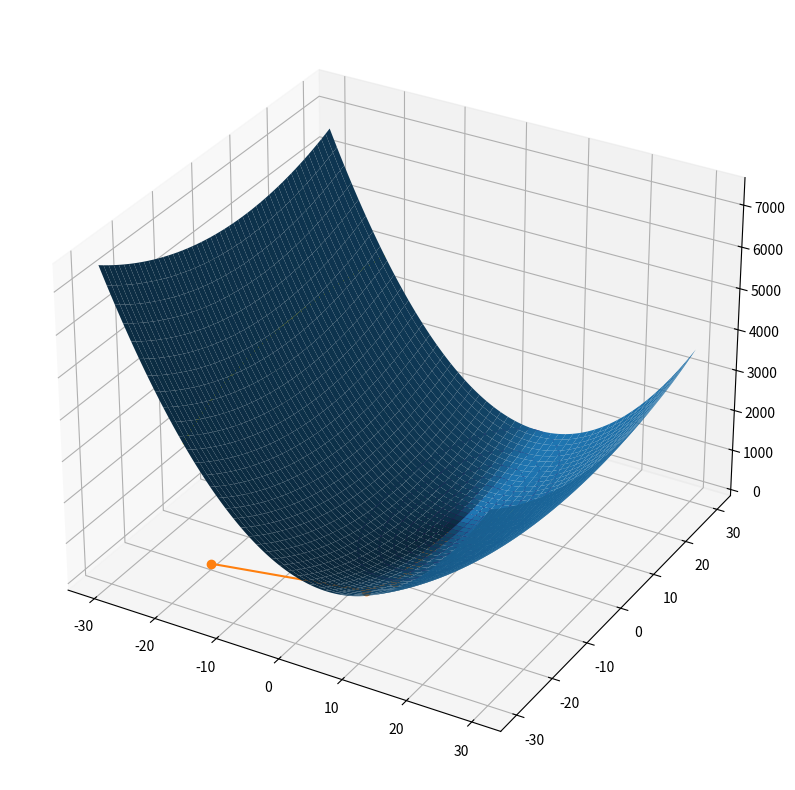
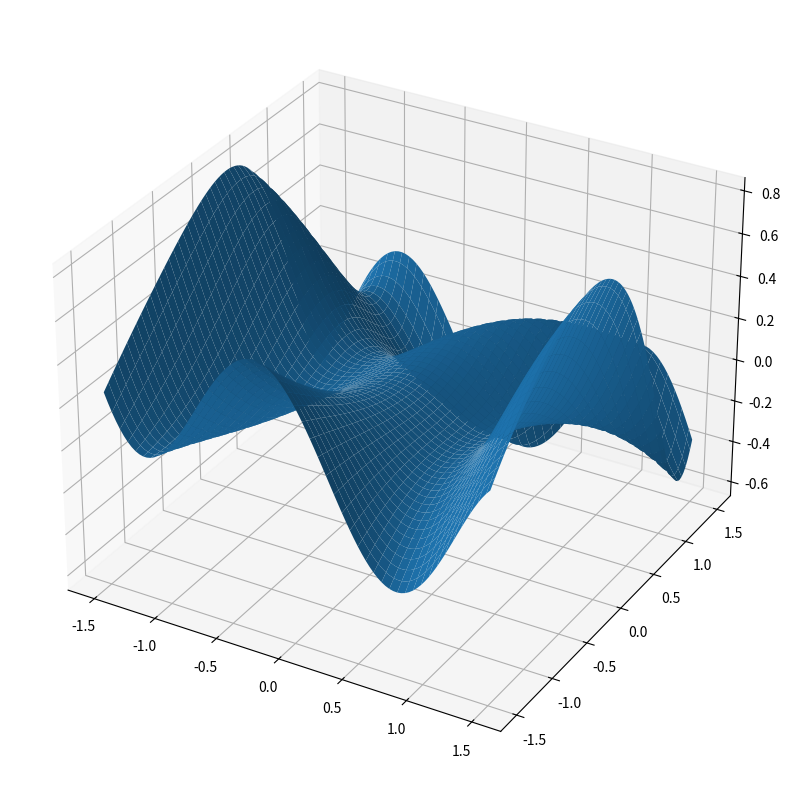
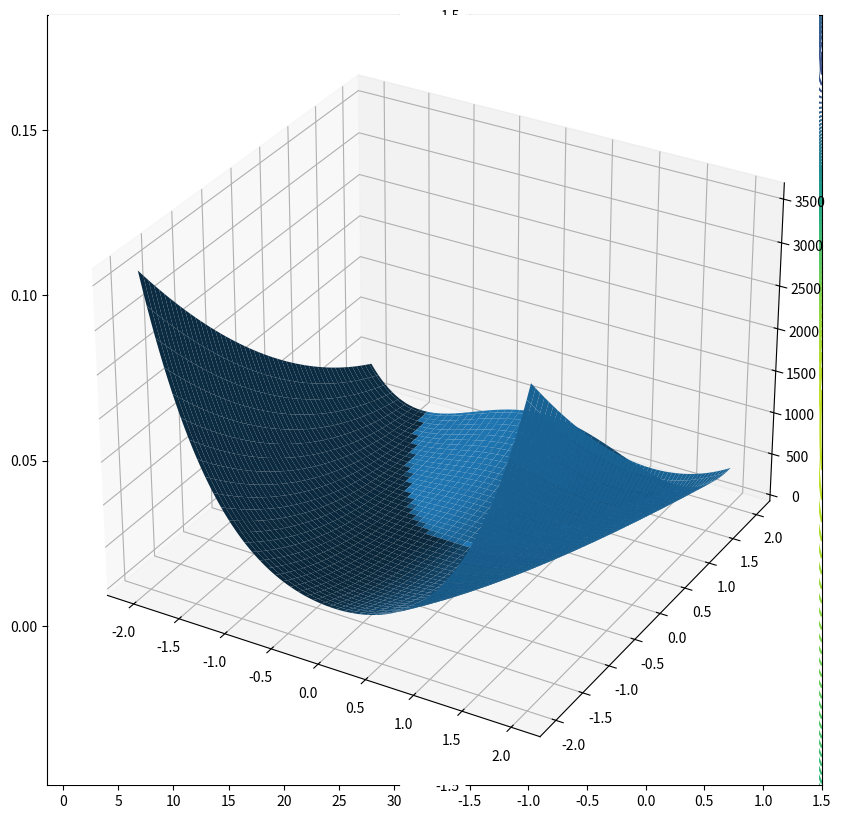
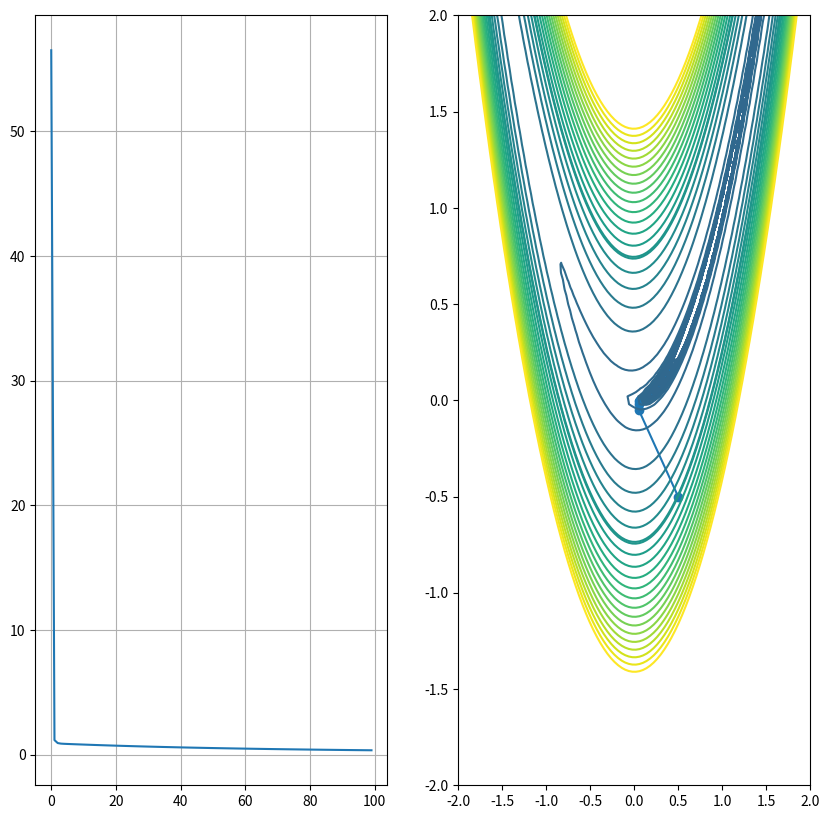

Reproduce these figures in Python, in order.
import numpy as np
import matplotlib.pyplot as plt
plt.rcParams["figure.figsize"] = (10,10)

a = list(range(10))
a

b = np.arange(100)
b

c = b.reshape(10, -1)
c

c[:5, :5] + [1, 2, 3, 4, 5]

alpha = 5
def f(x, y):
    return alpha * (x - 5) ** 2 + (y - 7) ** 2

def grad(x, y):
    return [2 * alpha * (x  - 5), 2 * (y - 7)]

t = np.linspace(-30, 30, 1000)
X, Y = np.meshgrid(t, t)
ax = plt.figure().add_subplot(projection='3d')
ax.plot_surface(X, Y, f(X, Y))

lr = 0.09
epoch = 20
x = [-20, -20]

points = np.zeros((epoch, 2))
points[0] = x
for i in range(1, epoch):
    x = x - lr * np.array(grad(x[0], x[1]))
    points[i] = x

print(points)
plt.plot(points[:, 0], points[:, 1], 'o-')
plt.contour(X, Y, f(X, Y), levels=sorted([f(p[0], p[1]) for p in points]))

def f(x):
    return np.sin(0.5 * x[0]**2 - 0.25 * x[1]**2 + 3)*np.cos(2*x[0]+1-np.exp(x[1]))

def grad(x):
    h = 1e-5
    return (f(x[:, np.newaxis] + h * np.eye(2)) - f(x[:, np.newaxis] - h * np.eye(2)))/(2*h)

t = np.linspace(-1.5, 1.5, 100)
X, Y = np.meshgrid(t, t)
ax = plt.figure().add_subplot(projection='3d')
ax.plot_surface(X, Y, f(np.stack((X, Y))))

lr = 0.2
epoch = 30
x = np.array([-0.1, -0.4])

points = np.zeros((epoch, 2))
points[0] = x
for i in range(1, epoch):
    x = x - lr * grad(x)
    points[i] = x

fig, (ax1, ax2) = plt.subplots(1, 2)
ax1.plot(f(points.T))
ax1.grid()
ax2.plot(points[:, 0], points[:, 1], 'o-')
ax2.contour(X, Y, f(np.stack((X, Y))), levels=np.sort(np.concatenate((f(points.T), np.linspace(-1, 1, 100)))))
print(points[-1], f(points[-1]))

from scipy.optimize import rosen, rosen_der

x = np.linspace(-2, 2, 100)
X, Y = np.meshgrid(x, x)
ax = plt.subplot(111, projection='3d')
ax.plot_surface(X, Y, rosen(np.stack((X, Y))))
plt.show()

lr = 0.003
epoch = 100
x = np.array([0.5, -0.5])

points = np.zeros((epoch, 2))
points[0] = x
for i in range(1, epoch):
    x = x - lr * rosen_der(x)
    points[i] = x

fig, (ax1, ax2) = plt.subplots(1, 2)
ax1.plot(rosen(points.T))
ax1.grid()
ax2.plot(points[:, 0], points[:, 1], 'o-')
ax2.contour(X, Y, rosen(np.stack((X, Y))), levels=np.sort(np.concatenate((rosen(points.T), np.linspace(-100, 200, 30)))))
print(points[-1], f(points[-1]))